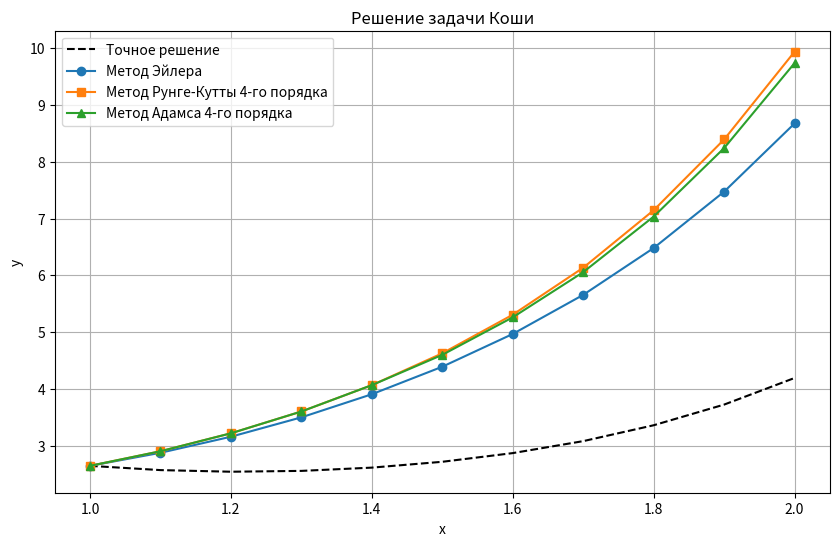

Recreate this plot in Python.
import numpy as np
import matplotlib.pyplot as plt
import pandas as pd

# Исходная задача Коши: y'' = f(x, y, y')
def f(x, y, dy):
    return (x * (x**2 - 1.0) * dy + (x**2 + 1.0) * y) / (x**2)

# разбиваем на систему двух диф уравнений:
# y' = z
# z' = x * (x^2 - 1) * z + (x^2 + 1) * y
# y(1) = 1 + exp(1/2)
# z = 2* exp(1 / 2) - 1
# [1, 2]
# h = 0.1

# Точное решение
def exact_solution(x):
    return (1.0 / x) * (1.0 + np.exp((x**2) / 2.0))

# Начальные условия
x0, y0, dy0 = 1.0, 1 + np.exp(1 / 2), 2 * np.exp(1 / 2) - 1
x_end = 2.0
h = 0.1

# Метод Эйлера (явный)
def euler_method(f, x0, y0, dy0, h, x_end):
    x_vals = np.arange(x0, x_end + h, h)
    y_vals = [y0]
    dy_vals = [dy0]
    
    for i in range(1, len(x_vals)):
        x = x_vals[i - 1]
        y = y_vals[-1]
        dy = dy_vals[-1]
        
        ddy = f(x, y, dy)
        y_vals.append(y + h * dy)
        dy_vals.append(dy + h * ddy)
    
    return x_vals, np.array(y_vals)

# Метод Рунге-Кутты 4-го порядка
def runge_kutta_method(f, x0, y0, dy0, h, x_end):
    x_vals = np.arange(x0, x_end + h, h)
    y_vals = [y0]
    dy_vals = [dy0]
    
    for i in range(1, len(x_vals)):
        x = x_vals[i - 1]
        y = y_vals[-1]
        dy = dy_vals[-1]
        
        k1 = h * dy
        l1 = h * f(x, y, dy)
        
        k2 = h * (dy + l1 / 2)
        l2 = h * f(x + h / 2, y + k1 / 2, dy + l1 / 2)
        
        k3 = h * (dy + l2 / 2)
        l3 = h * f(x + h / 2, y + k2 / 2, dy + l2 / 2)
        
        k4 = h * (dy + l3)
        l4 = h * f(x + h, y + k3, dy + l3)
        
        y_next = y + (k1 + 2 * k2 + 2 * k3 + k4) / 6
        dy_next = dy + (l1 + 2 * l2 + 2 * l3 + l4) / 6
        y_vals.append(y_next)
        dy_vals.append(dy_next)
    
    return x_vals, np.array(y_vals)

# Метод Адамса 4-го порядка
def adams_method(f, x0, y0, dy0, h, x_end):
    # Используем метод Рунге-Кутты для начальных 3-х точек
    x_vals, y_vals = runge_kutta_method(f, x0, y0, dy0, h, x0 + 3 * h)
    dy_vals = [dy0]
    x_vals = list(x_vals)
    y_vals = list(y_vals)

    for i in range(1, len(x_vals)):
        x = x_vals[i - 1]
        y = y_vals[i - 1]
        dy = dy_vals[-1]
        ddy = f(x, y, dy)
        dy_vals.append(dy + h * ddy)

    # Итерации метода Адамса
    while x_vals[-1] < x_end:
        y3, y2, y1, y0 = y_vals[-4], y_vals[-3], y_vals[-2], y_vals[-1]
        dy3, dy2, dy1, dy0 = dy_vals[-4], dy_vals[-3], dy_vals[-2], dy_vals[-1]
        
        x = x_vals[-1]
        ddy0 = f(x, y0, dy0)
        
        # Метод Адамса 4-го порядка
        y_next = y0 + h * (55 * dy0 - 59 * dy1 + 37 * dy2 - 9 * dy3) / 24
        dy_next = dy0 + h * (55 * ddy0 - 59 * f(x - h, y1, dy1) + 
                             37 * f(x - 2 * h, y2, dy2) - 9 * f(x - 3 * h, y3, dy3)) / 24
        
        x_vals.append(x + h)
        y_vals.append(y_next)
        dy_vals.append(dy_next)
    
    return np.array(x_vals), np.array(y_vals)


# Оценка погрешности методом Рунге-Ромберга
def runge_romberg(y_h, y_h2, h, p):
    return (y_h2 - y_h) / (2**p - 1)

# Решение задачи
x_euler, y_euler = euler_method(f, x0, y0, dy0, h, x_end)
x_rk, y_rk = runge_kutta_method(f, x0, y0, dy0, h, x_end)
x_adams, y_adams = adams_method(f, x0, y0, dy0, h, x_end)

# Точное решение
num = int((x_end - x0) / h)
x_exact = np.linspace(x0, x_end, num + 1)
y_exact = exact_solution(x_exact)

# Оценка погрешности методом Рунге-Ромберга
h2 = h / 2
_, y_rk_h2 = runge_kutta_method(f, x0, y0, dy0, h2, x_end)
error_runge_romberg = runge_romberg(y_rk, y_rk_h2[::2], h, 4)

# Подготовка данных для таблицы
data = {
    "x": x_euler,
    "Точное значение": exact_solution(x_euler),
    "Метод Эйлера": y_euler,
    "Метод Рунге-Кутты": y_rk,
    "Метод Адамса": y_adams,
    "Погрешность Эйлера": np.abs(y_euler - exact_solution(x_euler)),
    "Погрешность Рунге-Кутты": np.abs(y_rk - exact_solution(x_euler)),
    "Погрешность Адамса": np.abs(y_adams - exact_solution(x_euler))
}

# Создание таблицы
df = pd.DataFrame(data)

# Вывод таблицы
print("Таблица результатов:")
print(df.to_string(index=False))

# Построение графиков
plt.figure(figsize=(10, 6))
plt.plot(x_exact, y_exact, label="Точное решение", color="black", linestyle="--")
plt.plot(x_euler, y_euler, label="Метод Эйлера", marker="o")
plt.plot(x_rk, y_rk, label="Метод Рунге-Кутты 4-го порядка", marker="s")
plt.plot(x_adams, y_adams, label="Метод Адамса 4-го порядка", marker="^")
plt.xlabel("x")
plt.ylabel("y")
plt.legend()
plt.title("Решение задачи Коши")
plt.grid()
plt.show()
